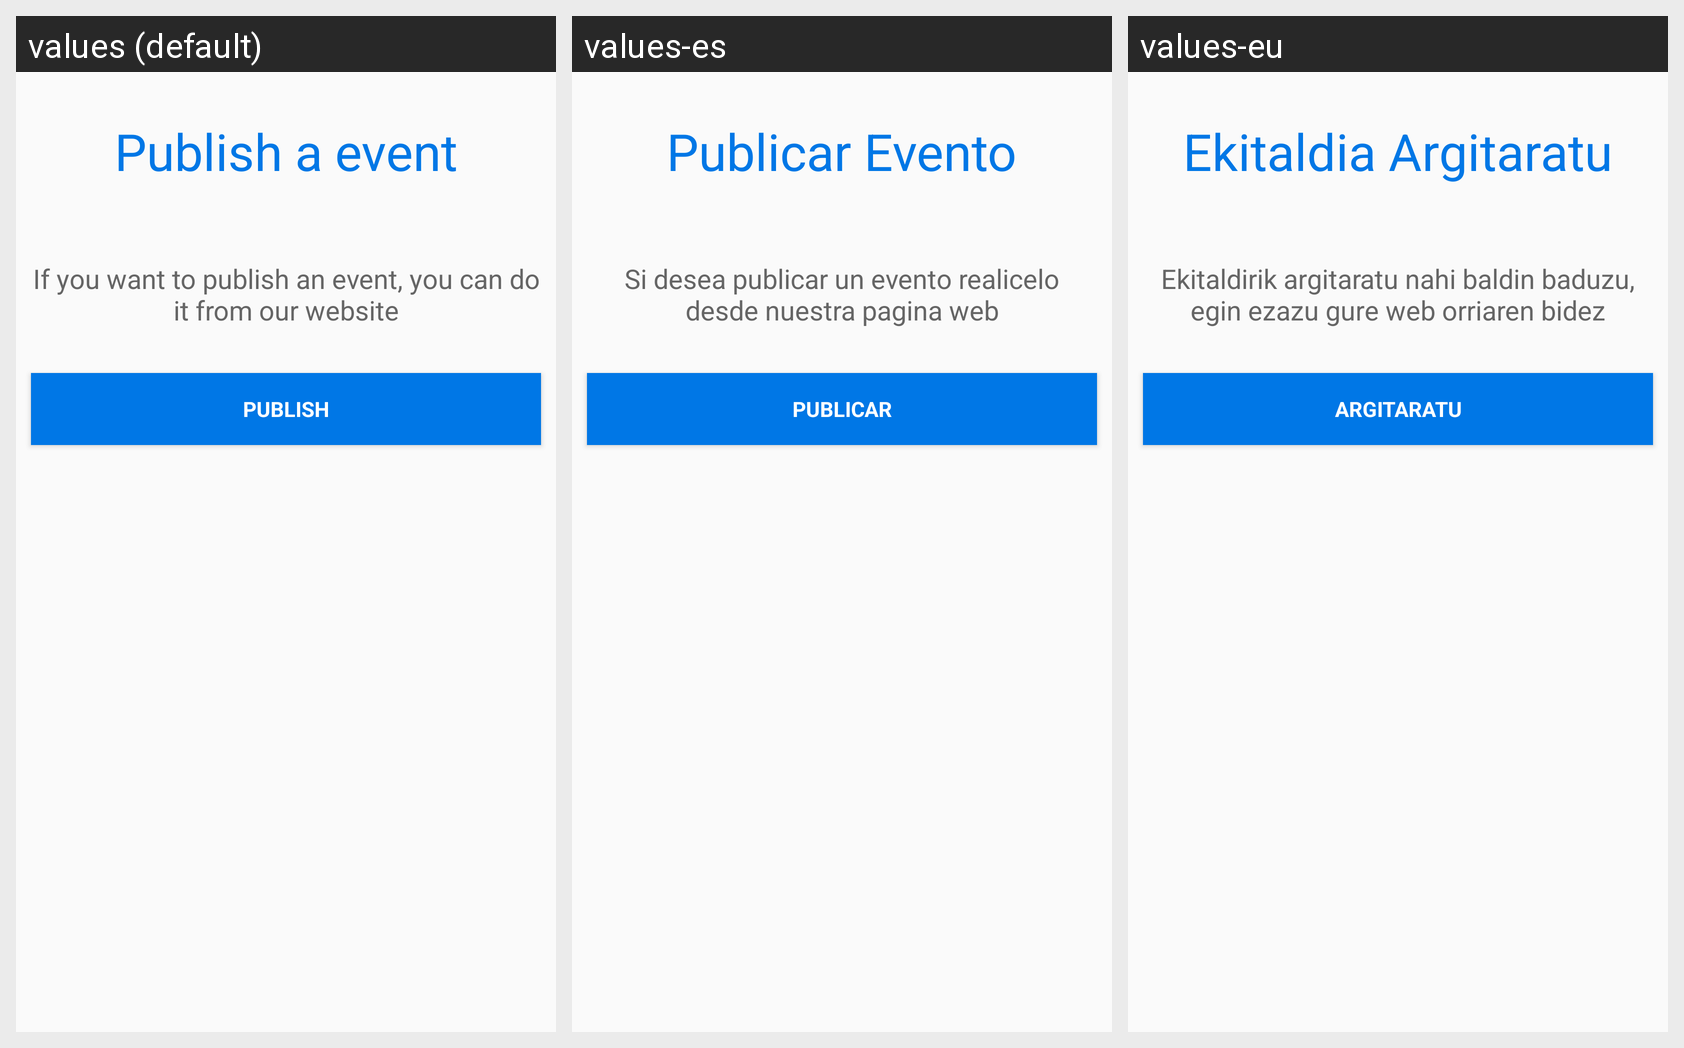

The same Android screen rendered under several of its app's locales, left to right. List the strings drawn on it with the default value and each locale's translation.
Android screen res/layout/activity_publish.xml rendered under 3 locales, left to right: values (default), values-es, values-eu. Device: Nexus 5 (rendered at 1080×1920; each locale shown at half size, 540×960, under a caption strip naming it); theme AppTheme.
Strings drawn on this screen, with the default value and each locale's value (text and hints the layout hard-codes, and strings that could not be matched under every locale, appear in the picture but are not listed):

publish_text_publishEvent
  values: Publish a event
  values-es: Publicar Evento
  values-eu: Ekitaldia Argitaratu

publish_text_publishWithWeb
  values: If you want to publish an event, you can do it from our website
  values-es: Si desea publicar un evento realicelo desde nuestra pagina web
  values-eu: Ekitaldirik argitaratu nahi baldin baduzu, egin ezazu gure web orriaren bidez

publish_button_publish
  values: Publish
  values-es: Publicar
  values-eu: Argitaratu
